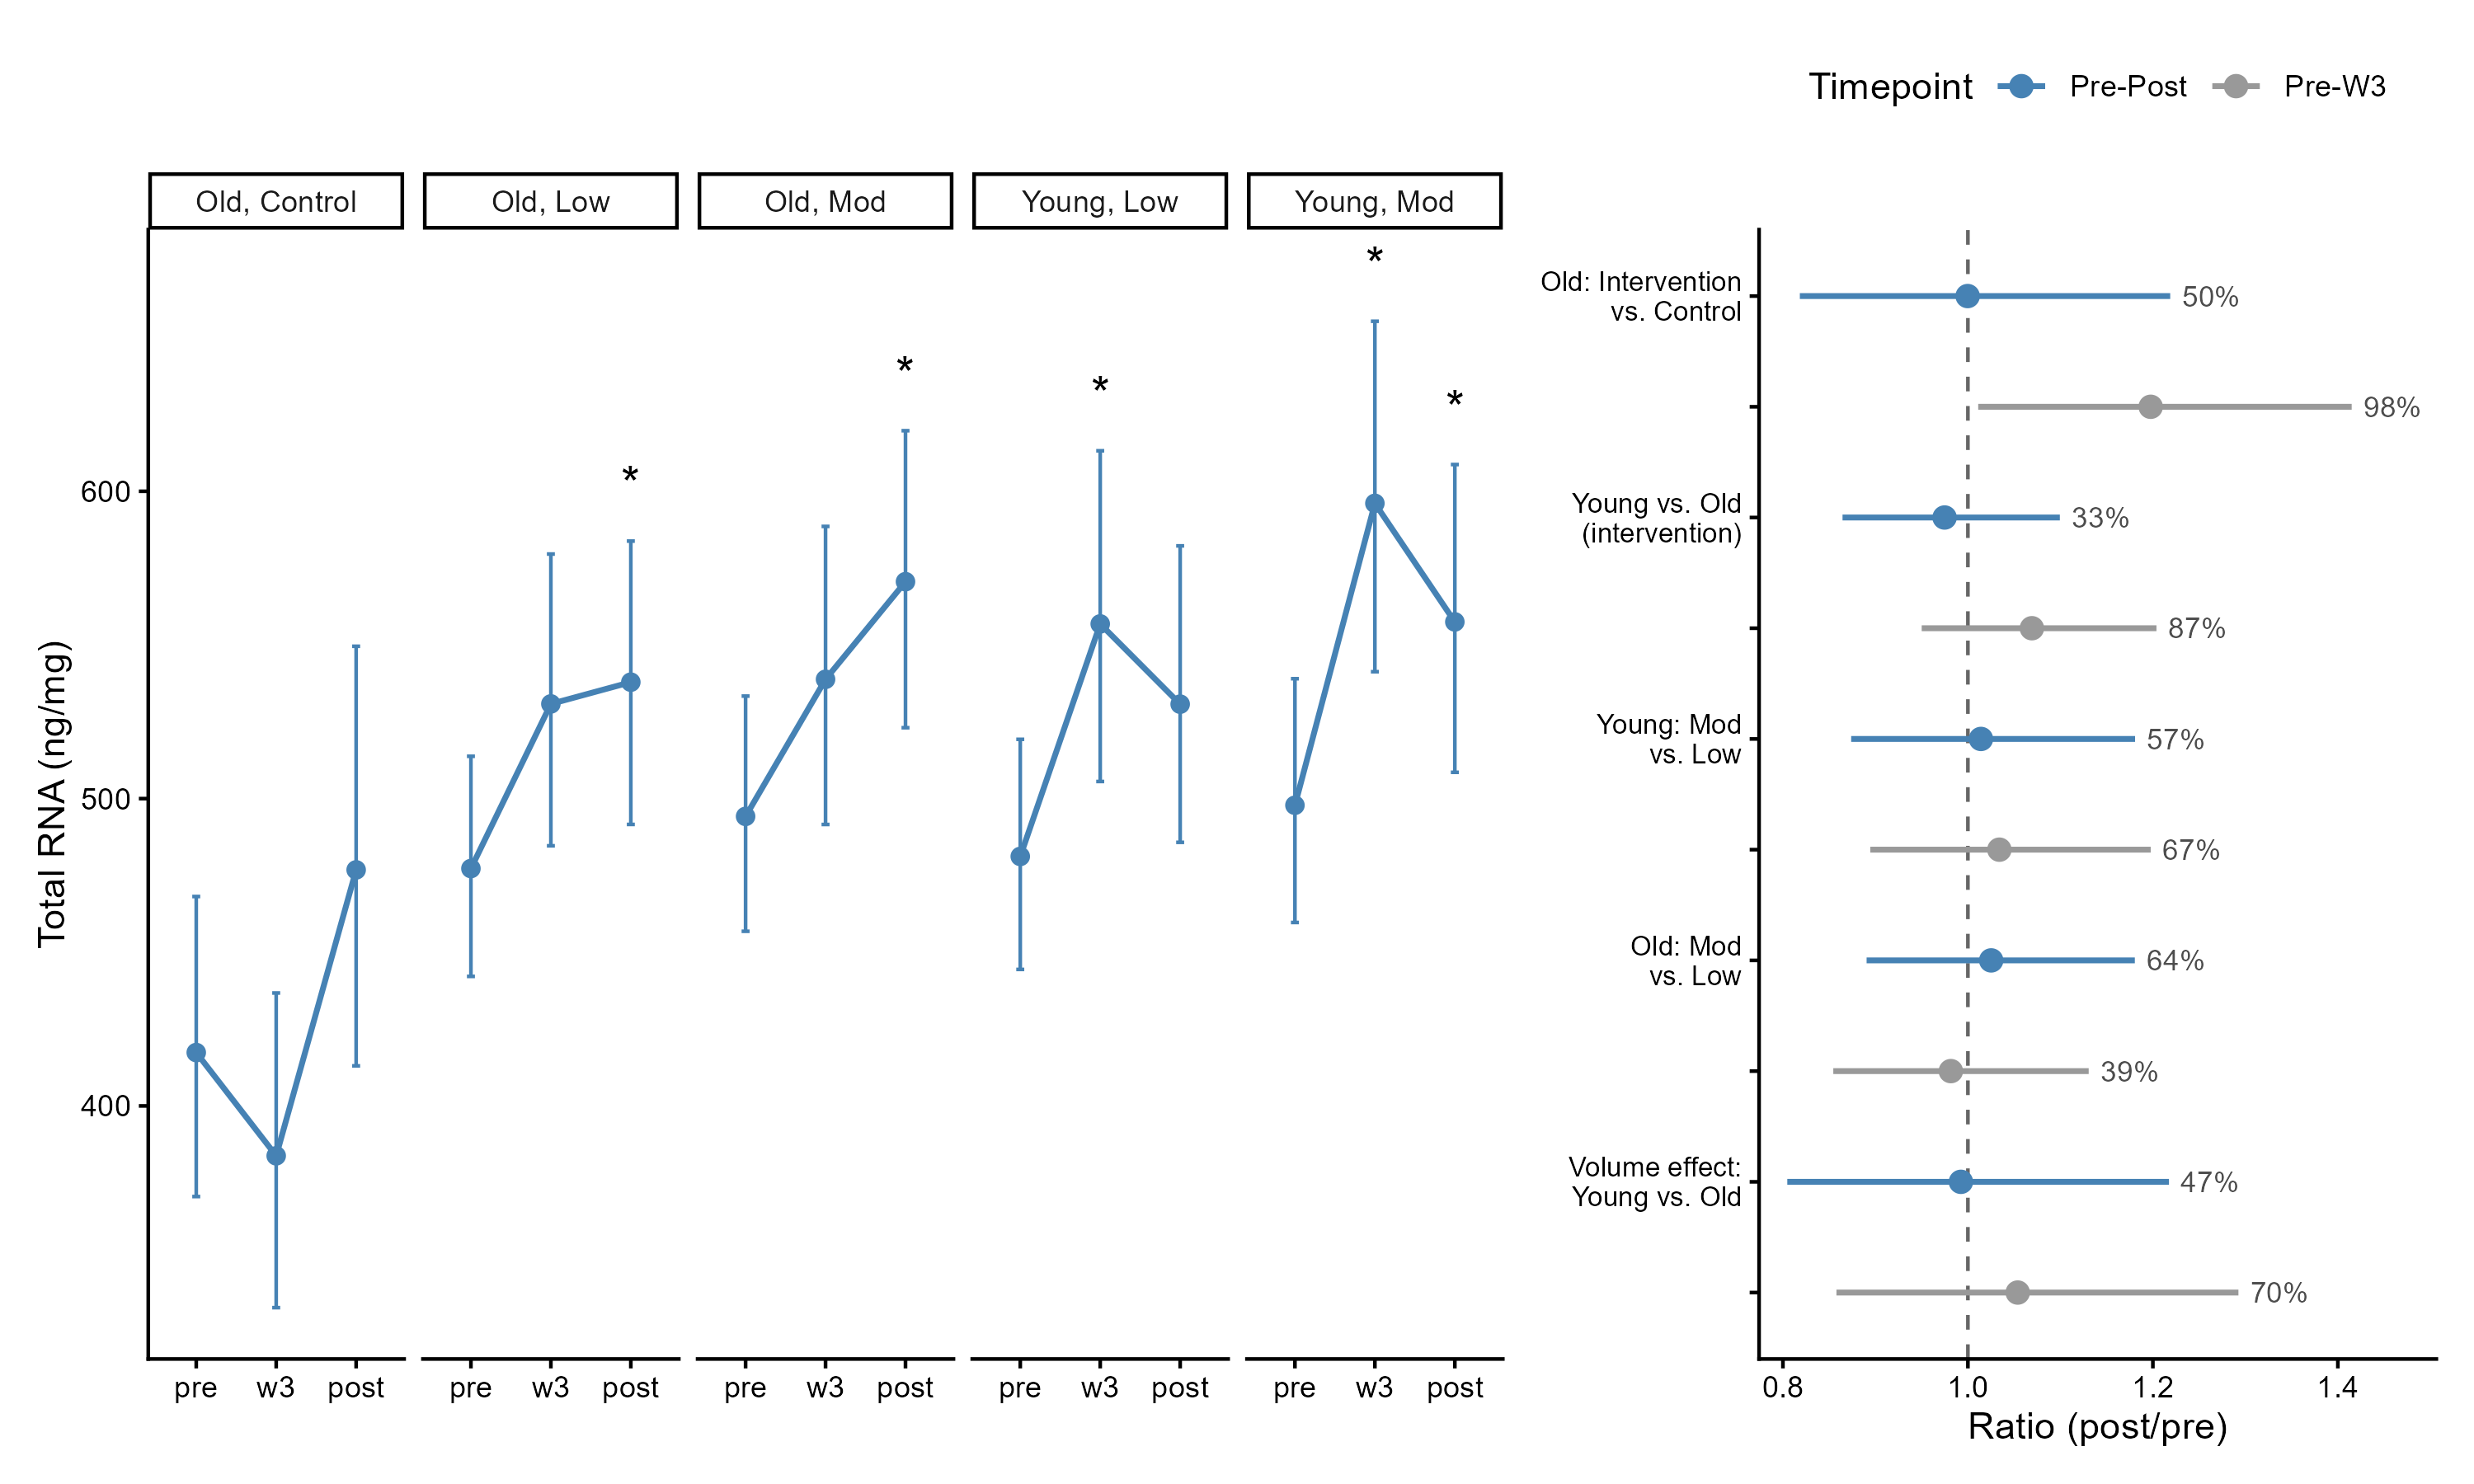

This chart was generated by the following R code:
## Total RNA figure

library(tidyverse)
library(patchwork)


# --- Load saved data ---

pred_rna              <- readRDS("data/data-gen/pred_rna_m4.rds")
contrast_rna          <- readRDS("data/data-gen/contrast_rna_4.rds")
contrast_summary      <- readRDS("data/data-gen/rna_mg_contrast_summary_m4.rds")

contrast_summary |>
  mutate(across(c(fc_est, fc_lower, fc_upper), ~ round((.x - 1) * 100, 2)),
         pos = round(pos, 4)) |>
  select(contrast, fc_est, fc_lower, fc_upper, pos) |>
  print(n = Inf, width = Inf)


# --- Shared contrast setup ---

key_contrasts <- c("old_vs_con_delta", "yng_vs_old_delta",
                   "yng_mod_vs_low", "old_mod_vs_low", "yng_vs_old_vol")

contrast_labels <- c(
  yng_vs_old_delta = "Young vs. Old\n(intervention)",
  old_vs_con_delta = "Old: Intervention\nvs. Control",
  yng_mod_vs_low   = "Young: Mod\nvs. Low",
  old_mod_vs_low   = "Old: Mod\nvs. Low",
  yng_vs_old_vol   = "Volume effect:\nYoung vs. Old"
)

tx_labels <- c(
  int_old_low = "Old, Low",
  int_old_mod = "Old, Mod",
  int_yng_low = "Young, Low",
  int_yng_mod = "Young, Mod",
  con_old_con = "Old, Control"
)
tx_names <- names(tx_labels)


# --- Credible-change markers, per outcome ---

credible_rna <- contrast_summary |>
  filter(contrast %in% paste0(rep(tx_names, each = 2), "_", c("w3", "post"))) |>
  mutate(tx   = str_remove(contrast, "_(w3|post)$"),
         time = str_extract(contrast, "(w3|post)$"),
         credible = fc_lower > 1 | fc_upper < 1) |>
  filter(credible) |>
  select(tx, time)


# --- Reusable builder functions ---

make_left_panel <- function(pred_dat, ylab, time_levels, credible_dat = NULL) {
  pred_equal_weighted <- pred_dat |>
    summarise(.by = c(tx, time),
              m     = mean(m),
              lwr50 = mean(lwr50), upr50 = mean(upr50),
              lwr90 = mean(lwr90), upr90 = mean(upr90),
              lwr95 = mean(lwr95), upr95 = mean(upr95)) |>
    mutate(time = factor(time, levels = time_levels))
  
  p <- pred_equal_weighted |>
    ggplot(aes(time, m, group = tx)) +
    geom_errorbar(aes(ymin = lwr95, ymax = upr95), width = 0.1, color = "steelblue") +
    geom_line(linewidth = 0.8, color = "steelblue") +
    geom_point(size = 2, color = "steelblue")
  
  if (!is.null(credible_dat)) {
    asterisk_offset <- diff(range(pred_equal_weighted$upr95, na.rm = TRUE)) * 0.06
    asterisk_data <- pred_equal_weighted |>
      inner_join(credible_dat |> mutate(time = factor(time, levels = time_levels)),
                 by = c("tx", "time")) |>
      mutate(y_star = upr95 + asterisk_offset)
    
    p <- p + geom_text(data = asterisk_data, aes(x = time, y = y_star, label = "*"),
                       inherit.aes = FALSE, size = 5, color = "black", vjust = 0)
  }
  
  p +
    facet_wrap(~ tx, ncol = 5, labeller = labeller(tx = tx_labels)) +
    labs(x = "", y = ylab) +
    theme_classic()
}

# Dual-delta right panel (RNA — pre -> w3 AND pre -> post both shown)
make_right_panel_dual <- function(contrast_dat) {
  plot_data <- contrast_dat |>
    filter(hypothesis %in% key_contrasts) |>
    mutate(
      tp   = factor(delta, levels = c("pre to post", "pre to w3"),
                    labels = c("Pre-Post", "Pre-W3")),
      hypothesis = factor(hypothesis, levels = rev(key_contrasts)),
      row_label  = paste(hypothesis, tp, sep = " | "),
      pos_label  = paste0(round(pos * 100), "%")
    ) |>
    arrange(hypothesis, desc(tp)) |>
    mutate(row_label = factor(row_label, levels = unique(row_label))) |>
    mutate(row_label_display = if_else(tp == "Pre-Post",
                                       as.character(contrast_labels[as.character(hypothesis)]),
                                       ""))
  
  plot_data |>
    ggplot(aes(y = row_label)) +
    geom_vline(xintercept = 1, linetype = 2, color = "grey40") +
    geom_pointrange(aes(x = mean, xmin = lower95, xmax = upper95, color = tp),
                    linewidth = 0.8, size = 0.5) +
    geom_text(aes(x = upper95, label = pos_label),
              hjust = -0.2, size = 3, color = "grey30") +
    scale_y_discrete(labels = setNames(plot_data$row_label_display, plot_data$row_label)) +
    scale_color_manual(values = c("Pre-W3" = "grey60", "Pre-Post" = "steelblue"),
                       name = "Timepoint") +
    scale_x_continuous(expand = expansion(mult = c(0.05, 0.15))) +
    labs(x = "Ratio (post/pre)", y = NULL) +
    theme_classic() +
    theme(axis.text.y = element_text(size = 8),
          legend.position = "top")
}


# --- Build panels ---

p_left_rna   <- make_left_panel(pred_rna, "Total RNA (ng/mg)", c("pre", "w3", "post"), credible_rna)
p_right_rna  <- make_right_panel_dual(contrast_rna)

p_rna <- (p_left_rna  + p_right_rna  + plot_layout(widths = c(2, 1)))

p_rna

ggsave("figures/fig-rna.png", p_rna,
       width = 10, height = 6, dpi = 300)

saveRDS(p_rna, "figures/fig-rna.RDS")
